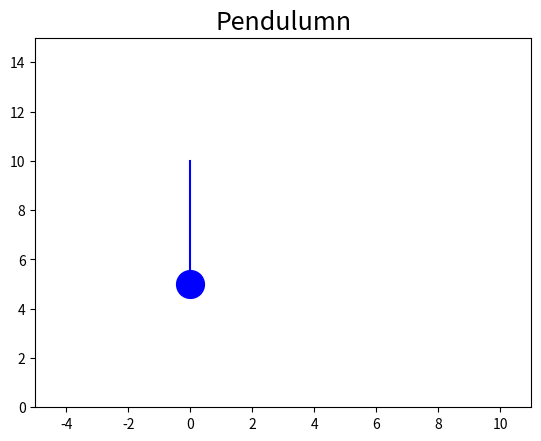

Generate this figure with matplotlib: (Note: this script raises an exception after producing the figure.)
import matplotlib.pyplot as plt
import matplotlib.animation as mtA
import numpy as np

#For a simple pendulumn: theta = theta_0 * cos (sqrt(g/L)t) | W=sqrt(g/L)


#For a mass-spring system, ma=-kx | mx''=-kx
#a=dv/dt, v=dx/dt
#Rewrite as a system of equations
#dv/dt=-k/m*x || dx/dt=v

# Derivative of function | dy/dx =f(x,y)
# dy
def deriv(a, b):
    return 1/10*(np.cos(a)*10+ np.sin(a))*np.exp(a/10)

#Pendulumn initial condiiton in degrees
theta_i=10
length=5
x0=length*np.sin(np.radians(theta_i))
y0=10-length+length*np.cos(np.radians(theta_i))


C=1 #h=k/m
ndEqs=2
nsteps = 6000
t_init = 0.0
t_final = 40.0
t = np.linspace(t_init, t_final, nsteps)
timeStep= t[1]-t[0]
h = np.zeros((ndEqs,nsteps), dtype=float)
#row 0 = position; row 1=velocity

theta=xA=yA=xN=yN=np.empty(nsteps,dtype=float)

def thetaToX(i):
    for index in range (1,theta.size):
        i[index]=np.sin(theta[index])*length
    return i
def thetaToY(j):
    for index in range (1,theta.size):
        j[index]=10-length+np.cos(theta[index])*length
    return j

def main ():
    fig, ax = plt.subplots()
    ax.set_title("Pendulumn", fontsize=18)
    ax.set_xlim([-5,11])
    ax.set_ylim([0,15])

    anchor=[0,10]
    pendBall,=plt.plot(0,10-length,'bo',markersize=20)
    line,=plt.plot([anchor[0],0],[anchor[1],5],'b')
    #plt.pause(2)
    xA[0]=x0
    yA[0]=y0

    #Analytical
    for index in range(0,theta.size):
        theta[index]=np.radians(theta_i)*np.cos(np.sqrt(9.8/length)*t[index])

    thetaToX(xA)
    thetaToY(yA)
    def animate(i):
        pendBall.set_data(xA[i],yA[i])

        line.set_data([anchor[0],xA[i]],[anchor[1],yA[i]])
        return pendBall, line

    ani=mtA.FuncAnimation(fig,animate,interval=1,blit=True)
    plt.show()

if __name__ == '__main__':
    main()



#Define initial conditions
#x(0)=
h[0,0]=3
#v(0)=
h[1,0]=0
def EulerSys ():
    for index in range(1,nsteps):
        h0Prev=h[0,index-1]
        h1Prev=h[1,index-1]
        #position
        h[0,index]=h0Prev + h1Prev*timeStep
        #vel
        h[1,index]=h1Prev - h0Prev*timeStep*C
    return h

 #def Ifig():
        #ax.set_title("Undampened Mass-Spring x(t)", fontsize=18)
        #ax.set_xlabel("Time", fontsize=14)
        #ax.set_ylabel("Position", fontsize=14)

    # Analytical plot
    #yAcc = h[0, 0] * np.cos(x * C)
    #line, = ax.plot(x, yAcc, "k", label='Analytical', alpha=0.8)
    #EulerSys plot position
    #EulerSys()
    #ax.plot(x, h[0,:], "r--", label='Euler', alpha=0.6)

    #def animate(i):
        #ax.plot(x[0:(i)], h[0, 0:(i)], "r--", label='Euler', alpha=0.6)

    #ani=mtA.FuncAnimation(fig,animate,init_func=Ifig, frames=10000,interval=1)
    #leg = ax.legend()